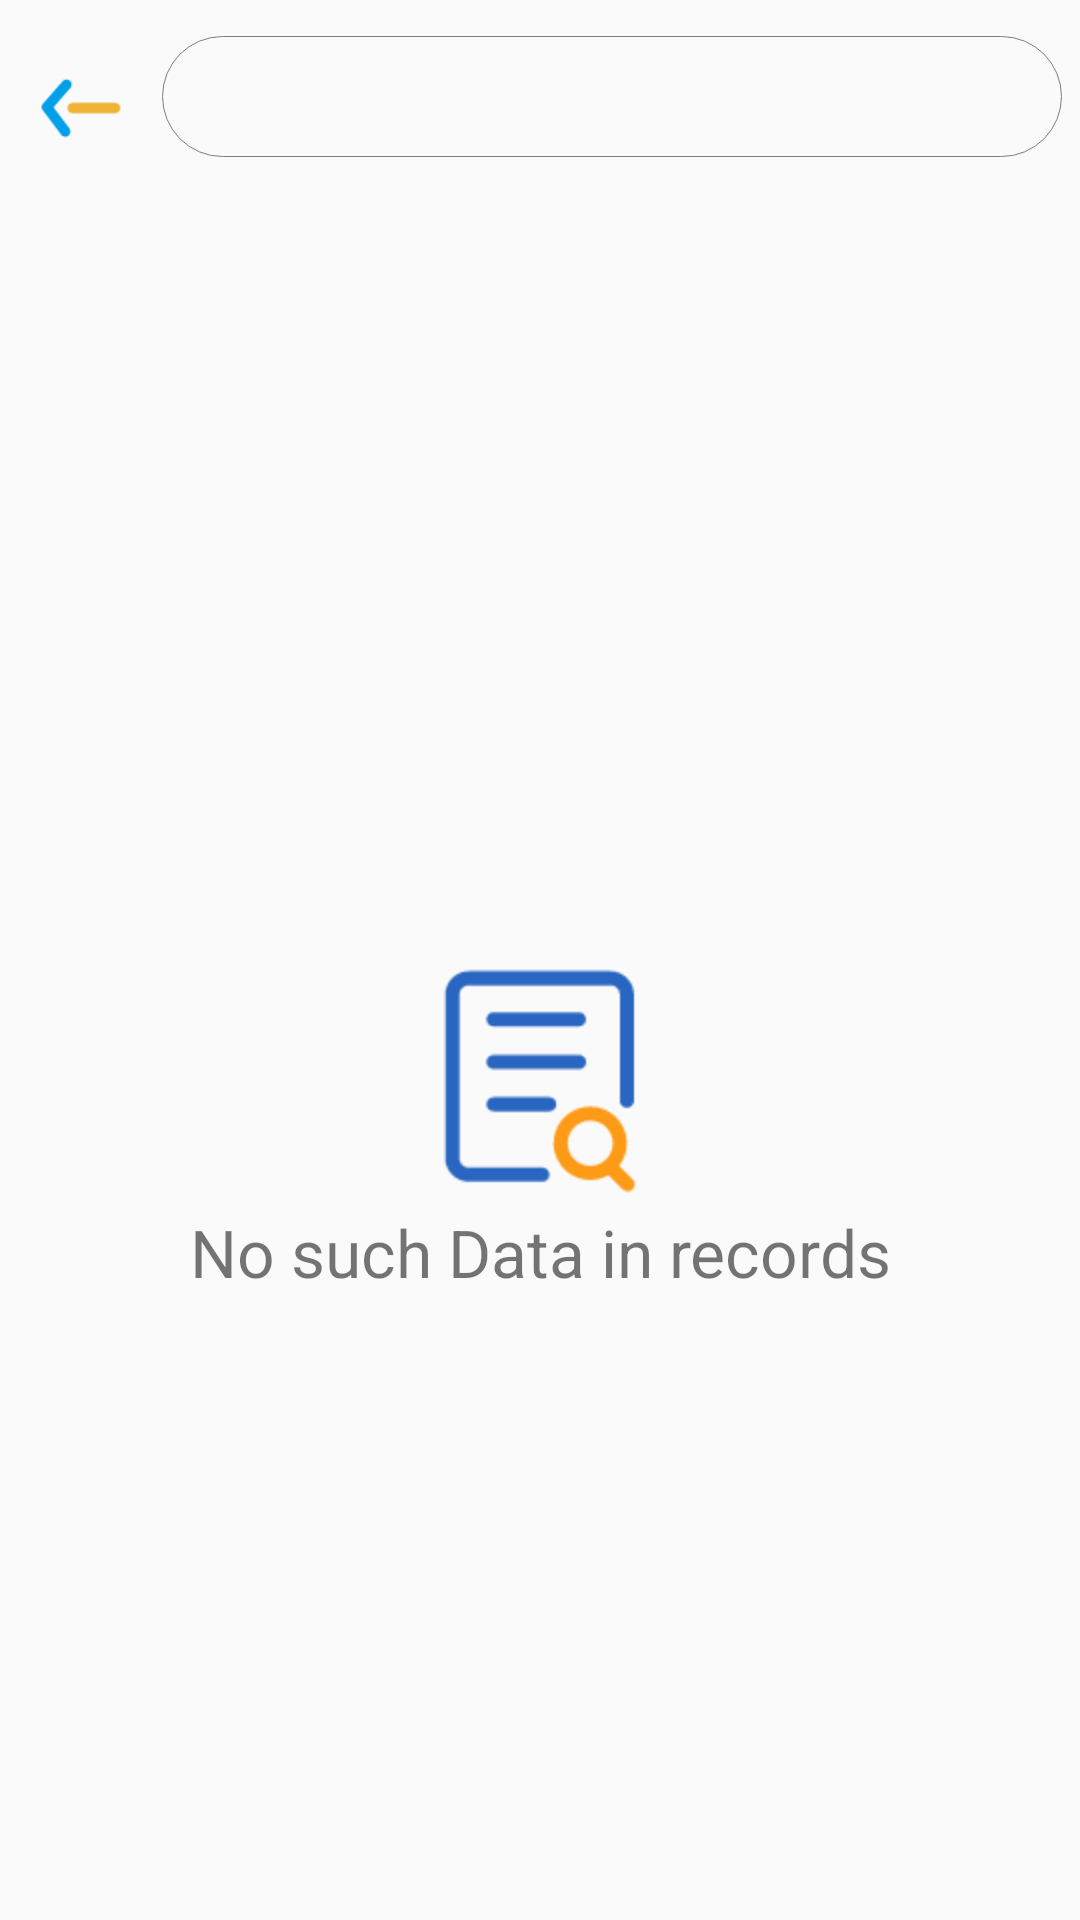

Produce the Android XML layout that renders to this screen, including the resource entries it uses.
<!-- AndroidManifest.xml: application theme Theme.MyBookkeeperAssistant -->
<!-- res/layout/activity_search.xml -->
<?xml version="1.0" encoding="utf-8"?>
<LinearLayout xmlns:android="http://schemas.android.com/apk/res/android"
    xmlns:app="http://schemas.android.com/apk/res-auto"
    xmlns:tools="http://schemas.android.com/tools"
    android:layout_width="match_parent"
    android:layout_height="match_parent"
    tools:context=".Search"
    android:orientation="vertical">

    <RelativeLayout
        android:id="@+id/search_header"
        android:layout_width="match_parent"
        android:layout_height="wrap_content"
        android:layout_marginTop="12dp">

        <ImageView
            android:id="@+id/search_back"
            android:layout_width="30dp"
            android:layout_height="30dp"
            android:layout_marginLeft="12dp"
            android:layout_marginTop="9dp"
            android:src="@mipmap/backspace" />

        <EditText
            android:id="@+id/search_info"
            android:layout_width="300dp"
            android:layout_height="wrap_content"
            android:layout_centerVertical="true"
            android:layout_marginLeft="12dp"
            android:layout_toRightOf="@id/search_back"
            android:background="@drawable/edit_style"
            android:paddingLeft="22dp"
            android:paddingTop="8dp"
            android:paddingBottom="8dp"
            android:textSize="18sp" />

        <ImageView
            android:layout_width="30dp"
            android:layout_height="30dp"
            android:layout_toRightOf="@+id/search_info"
            android:layout_marginTop="9dp"
            android:layout_marginLeft="12dp"
            android:id="@+id/search_btn"
            android:src="@mipmap/search" />

    </RelativeLayout>

    <ListView
        android:layout_width="match_parent"
        android:layout_height="wrap_content"
        android:id="@+id/search_list"
        android:dividerHeight="5dp"
        android:background="@color/grey"
        android:layout_marginTop="15dp"/>

    <TextView
        android:layout_width="match_parent"
        android:layout_height="wrap_content"
        android:id="@+id/data_empty"
        android:gravity="center"
        android:text="@string/data_empty"
        android:textSize="22sp"
        android:drawableTop="@mipmap/search_history"
        android:layout_marginTop="250dp"/>




</LinearLayout>
<!-- resources referenced by this layout -->
<resources>
  <color name="grey">#F3F3F3</color>
  <!-- drawable edit_style (drawable) -->
  <?xml version="1.0" encoding="utf-8"?>
  <shape xmlns:android="http://schemas.android.com/apk/res/android"
      android:shape="rectangle">
      
      <corners android:radius="20dp"/>
  
  
      <stroke
          android:width="1px"
          android:color="@color/dark_grey"/>
  
  
  </shape>
  <!-- mipmap backspace: png bitmap (mipmap-hdpi, 754 bytes) -->
  <!-- mipmap search: png bitmap (mipmap-hdpi, 634 bytes) -->
  <!-- mipmap search_history: png bitmap (mipmap-hdpi, 1720 bytes) -->
  <string name="data_empty">No such Data in records</string>
  <style name="Theme.MyBookkeeperAssistant" parent="Theme.AppCompat.DayNight.NoActionBar">
          
          <item name="colorPrimary">@color/purple_500</item>
          <item name="colorPrimaryVariant">@color/purple_700</item>
          <item name="colorOnPrimary">@color/white</item>
          
          <item name="colorSecondary">@color/teal_200</item>
          <item name="colorSecondaryVariant">@color/teal_700</item>
          <item name="colorOnSecondary">@color/black</item>
          
          <item name="android:statusBarColor" tools:targetApi="l">?attr/colorPrimaryVariant</item>
          
  
      </style>
  <color name="dark_grey">#7D7D7D</color>
  <color name="purple_500">#FF6200EE</color>
  <color name="purple_700">#FF3700B3</color>
  <color name="white">#FFFFFFFF</color>
  <color name="teal_200">#FF03DAC5</color>
  <color name="teal_700">#FF018786</color>
  <color name="black">#FF000000</color>
</resources>
